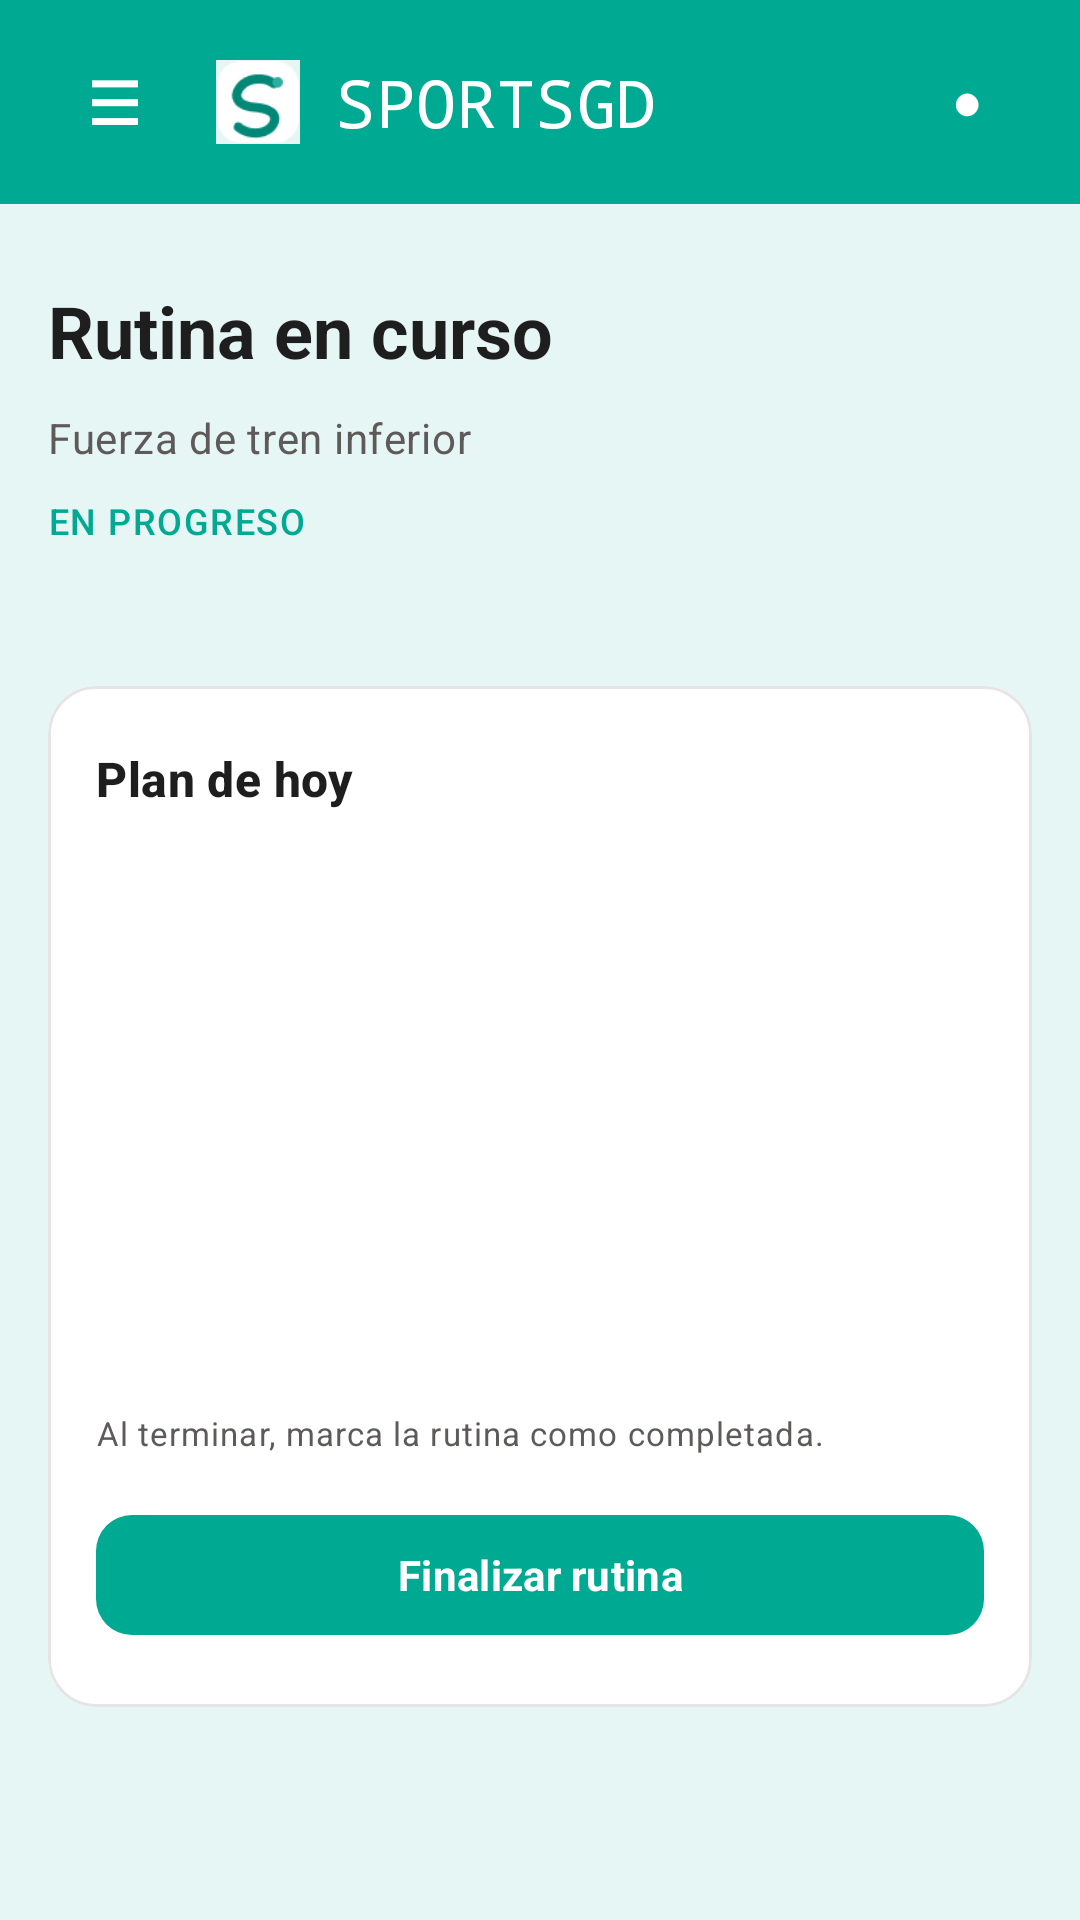

This screen was rendered from an Android layout file. Write that file and the resources it references.
<!-- AndroidManifest.xml: application theme Theme.SPORTSGD -->
<!-- res/layout/fragment_routine_active.xml -->
<?xml version="1.0" encoding="utf-8"?>
<androidx.constraintlayout.widget.ConstraintLayout xmlns:android="http://schemas.android.com/apk/res/android"
    xmlns:app="http://schemas.android.com/apk/res-auto"
    xmlns:tools="http://schemas.android.com/tools"
    android:layout_width="match_parent"
    android:layout_height="match_parent"
    android:background="@color/sportsgd_canvas">

    <include
        android:id="@+id/appHeader"
        layout="@layout/view_app_header"
        android:layout_width="0dp"
        android:layout_height="@dimen/header_height"
        app:layout_constraintEnd_toEndOf="parent"
        app:layout_constraintStart_toStartOf="parent"
        app:layout_constraintTop_toTopOf="parent" />

    <androidx.core.widget.NestedScrollView
        android:layout_width="0dp"
        android:layout_height="0dp"
        android:fillViewport="true"
        android:overScrollMode="never"
        app:layout_constraintBottom_toBottomOf="parent"
        app:layout_constraintEnd_toEndOf="parent"
        app:layout_constraintStart_toStartOf="parent"
        app:layout_constraintTop_toBottomOf="@id/appHeader">

        <LinearLayout
            android:layout_width="match_parent"
            android:layout_height="wrap_content"
            android:orientation="vertical"
            android:paddingStart="16dp"
            android:paddingEnd="16dp"
            android:paddingTop="26dp"
            android:paddingBottom="32dp">

            <TextView
                android:id="@+id/tvRoutineTitle"
                style="@style/TextAppearance.SPORTSGD.ScreenTitle"
                android:layout_width="match_parent"
                android:layout_height="wrap_content"
                android:text="@string/routine_in_progress" />

            <TextView
                android:id="@+id/tvRoutineMeta"
                style="@style/TextAppearance.SPORTSGD.Body.Secondary"
                android:layout_width="match_parent"
                android:layout_height="wrap_content"
                android:layout_marginTop="10dp"
                android:text="@string/routine_name" />

            <TextView
                android:id="@+id/tvRoutineStatus"
                style="@style/TextAppearance.SPORTSGD.Label"
                android:layout_width="match_parent"
                android:layout_height="wrap_content"
                android:layout_marginTop="10dp"
                android:text="@string/routine_in_progress_status"
                android:textColor="@color/sportsgd_primary" />

            <com.google.android.material.card.MaterialCardView
                style="@style/Widget.SPORTSGD.Card.White"
                android:layout_width="match_parent"
                android:layout_height="wrap_content"
                android:layout_marginTop="47dp">

                <LinearLayout
                    android:layout_width="match_parent"
                    android:layout_height="wrap_content"
                    android:orientation="vertical"
                    android:paddingStart="16dp"
                    android:paddingEnd="16dp"
                    android:paddingTop="20dp"
                    android:paddingBottom="20dp">

                    <TextView
                        style="@style/TextAppearance.SPORTSGD.CardTitle"
                        android:layout_width="match_parent"
                        android:layout_height="wrap_content"
                        android:text="@string/today_plan" />

                    <androidx.recyclerview.widget.RecyclerView
                        android:id="@+id/rvRoutineSteps"
                        android:layout_width="match_parent"
                        android:layout_height="184dp"
                        android:layout_marginTop="8dp"
                        android:nestedScrollingEnabled="false"
                        android:overScrollMode="never"
                        tools:itemCount="4"
                        tools:listitem="@layout/item_routine_step" />

                    <TextView
                        style="@style/TextAppearance.SPORTSGD.Caption"
                        android:layout_width="match_parent"
                        android:layout_height="wrap_content"
                        android:layout_marginTop="8dp"
                        android:text="@string/routine_help" />

                    <com.google.android.material.button.MaterialButton
                        android:id="@+id/btnFinishRoutine"
                        style="@style/Widget.SPORTSGD.Button.Primary"
                        android:layout_width="match_parent"
                        android:layout_height="@dimen/button_height"
                        android:layout_marginTop="16dp"
                        android:text="@string/finish_routine" />
                </LinearLayout>
            </com.google.android.material.card.MaterialCardView>
        </LinearLayout>
    </androidx.core.widget.NestedScrollView>

</androidx.constraintlayout.widget.ConstraintLayout>
<!-- res/layout/view_app_header.xml (included above) -->
<?xml version="1.0" encoding="utf-8"?>
<LinearLayout xmlns:android="http://schemas.android.com/apk/res/android"
    android:layout_width="match_parent"
    android:layout_height="@dimen/header_height"
    android:background="@color/sportsgd_primary"
    android:gravity="center_vertical"
    android:orientation="horizontal"
    android:paddingStart="@dimen/spacing_sm"
    android:paddingEnd="@dimen/spacing_sm">

    <TextView
        android:id="@+id/btnMenu"
        android:layout_width="@dimen/touch_target"
        android:layout_height="@dimen/touch_target"
        android:background="?attr/selectableItemBackgroundBorderless"
        android:clickable="true"
        android:contentDescription="@string/content_description_menu"
        android:focusable="true"
        android:gravity="center"
        android:text="@string/menu_symbol"
        android:textColor="@color/sportsgd_white"
        android:textSize="20sp"
        android:textStyle="bold" />

    <ImageView
        android:id="@+id/ivHeaderLogo"
        android:layout_width="@dimen/logo_header"
        android:layout_height="@dimen/logo_header"
        android:layout_marginStart="@dimen/spacing_xs"
        android:contentDescription="@string/content_description_logo"
        android:scaleType="fitCenter"
        android:src="@drawable/sportsgd_logo" />

    <TextView
        android:id="@+id/tvHeaderBrand"
        android:layout_width="0dp"
        android:layout_height="wrap_content"
        android:layout_marginStart="@dimen/spacing_xs"
        android:layout_weight="1"
        android:fontFamily="monospace"
        android:text="@string/brand_name"
        android:textColor="@color/sportsgd_white"
        android:textSize="@dimen/text_brand_header" />

    <TextView
        android:id="@+id/btnNotifications"
        android:layout_width="@dimen/touch_target"
        android:layout_height="@dimen/touch_target"
        android:background="?attr/selectableItemBackgroundBorderless"
        android:clickable="true"
        android:contentDescription="@string/content_description_notifications"
        android:focusable="true"
        android:gravity="center"
        android:text="@string/notification_symbol"
        android:textColor="@color/sportsgd_white"
        android:textSize="16sp"
        android:textStyle="bold" />

</LinearLayout>
<!-- res/layout/item_routine_step.xml (included above) -->
<?xml version="1.0" encoding="utf-8"?>
<LinearLayout xmlns:android="http://schemas.android.com/apk/res/android"
    xmlns:app="http://schemas.android.com/apk/res-auto"
    xmlns:tools="http://schemas.android.com/tools"
    android:layout_width="match_parent"
    android:layout_height="46dp"
    android:gravity="center_vertical"
    android:orientation="horizontal">

    <com.google.android.material.checkbox.MaterialCheckBox
        android:id="@+id/cbStepCompleted"
        android:layout_width="40dp"
        android:layout_height="40dp"
        android:buttonTint="@color/nav_item_tint"
        android:contentDescription="@string/status"
        app:useMaterialThemeColors="false" />

    <LinearLayout
        android:layout_width="0dp"
        android:layout_height="wrap_content"
        android:layout_marginStart="4dp"
        android:layout_weight="1"
        android:orientation="vertical">

        <TextView
            android:id="@+id/tvStepTitle"
            android:layout_width="match_parent"
            android:layout_height="wrap_content"
            android:textColor="@color/sportsgd_text_primary"
            android:textSize="14sp"
            tools:text="01  Sentadillas" />

        <TextView
            android:id="@+id/tvStepDescription"
            style="@style/TextAppearance.SPORTSGD.Caption"
            android:layout_width="match_parent"
            android:layout_height="wrap_content"
            tools:text="3 series" />
    </LinearLayout>
</LinearLayout>
<!-- resources referenced by this layout -->
<resources>
  <color name="sportsgd_canvas">#E6F6F4</color>
  <color name="sportsgd_primary">#00A991</color>
  <color name="sportsgd_text_primary">#1E1E1E</color>
  <color name="sportsgd_white">#FFFFFF</color>
  <dimen name="button_height">48dp</dimen>
  <dimen name="header_height">68dp</dimen>
  <dimen name="logo_header">28dp</dimen>
  <dimen name="spacing_sm">16dp</dimen>
  <dimen name="spacing_xs">12dp</dimen>
  <dimen name="text_brand_header">22sp</dimen>
  <dimen name="touch_target">44dp</dimen>
  <string name="brand_name">SPORTSGD</string>
  <string name="content_description_logo">Logotipo de SPORTSGD</string>
  <string name="content_description_menu">Abrir menú</string>
  <string name="content_description_notifications">Abrir notificaciones</string>
  <string name="finish_routine">Finalizar rutina</string>
  <string name="menu_symbol">☰</string>
  <string name="notification_symbol">●</string>
  <string name="routine_help">Al terminar, marca la rutina como completada.</string>
  <string name="routine_in_progress">Rutina en curso</string>
  <string name="routine_in_progress_status">EN PROGRESO</string>
  <string name="routine_name">Fuerza de tren inferior</string>
  <string name="status">Estado</string>
  <string name="today_plan">Plan de hoy</string>
  <style name="TextAppearance.SPORTSGD.Body.Secondary" parent="TextAppearance.SPORTSGD.Body">
          <item name="android:textColor">@color/sportsgd_text_secondary</item>
      </style>
  <style name="TextAppearance.SPORTSGD.Caption" parent="TextAppearance.Material3.BodySmall">
          <item name="android:fontFamily">sans-serif</item>
          <item name="android:textSize">11sp</item>
          <item name="android:textColor">@color/sportsgd_text_secondary</item>
      </style>
  <style name="TextAppearance.SPORTSGD.CardTitle" parent="TextAppearance.Material3.TitleMedium">
          <item name="android:fontFamily">sans-serif</item>
          <item name="android:textSize">16sp</item>
          <item name="android:textStyle">bold</item>
          <item name="android:textColor">@color/sportsgd_text_primary</item>
      </style>
  <style name="TextAppearance.SPORTSGD.Label" parent="TextAppearance.Material3.LabelMedium">
          <item name="android:fontFamily">sans-serif-medium</item>
          <item name="android:textSize">12sp</item>
          <item name="android:textColor">@color/sportsgd_text_primary</item>
      </style>
  <style name="TextAppearance.SPORTSGD.ScreenTitle" parent="TextAppearance.Material3.HeadlineSmall">
          <item name="android:fontFamily">sans-serif</item>
          <item name="android:textSize">24sp</item>
          <item name="android:textStyle">bold</item>
          <item name="android:textColor">@color/sportsgd_text_primary</item>
      </style>
  <style name="Widget.SPORTSGD.Card.White" parent="Widget.Material3.CardView.Filled">
          <item name="cardBackgroundColor">@color/sportsgd_white</item>
          <item name="cardCornerRadius">@dimen/radius_md</item>
          <item name="cardElevation">0dp</item>
          <item name="strokeColor">@color/sportsgd_border</item>
          <item name="strokeWidth">1dp</item>
      </style>
  <style name="Theme.SPORTSGD" parent="Base.Theme.SPORTSGD" />
  <style name="TextAppearance.SPORTSGD.Body" parent="TextAppearance.Material3.BodyMedium">
          <item name="android:fontFamily">sans-serif</item>
          <item name="android:textSize">14sp</item>
          <item name="android:textColor">@color/sportsgd_text_primary</item>
      </style>
  <color name="sportsgd_text_secondary">#5E5A5A</color>
  <dimen name="radius_md">16dp</dimen>
  <color name="sportsgd_border">#E6E4E4</color>
  <color name="sportsgd_primary_container">#D3F3EE</color>
  <color name="sportsgd_surface">#B0E4DD</color>
  <color name="sportsgd_error">#FF383C</color>
  <color name="sportsgd_primary_dark">#007F6D</color>
</resources>
